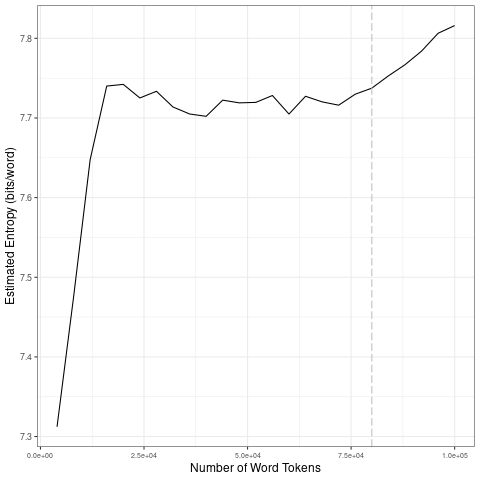

Data behind this chart, as committed beside it:
file, entropy.Corpus.Size, entropy.Entropy, sd.Corpus.Size, sd.SD
data/streams-clean/by_lang_w_P_A_E/es_to…, 4000, 7.312, 20000, 0.1865
data/streams-clean/by_lang_w_P_A_E/es_to…, 8000, 7.475, 40000, 0.01332
data/streams-clean/by_lang_w_P_A_E/es_to…, 12000, 7.648, 60000, 0.008583
data/streams-clean/by_lang_w_P_A_E/es_to…, 16000, 7.74, 80000, 0.008358
data/streams-clean/by_lang_w_P_A_E/es_to…, 20000, 7.742, 1e+05, 0.02638
data/streams-clean/by_lang_w_P_A_E/es_to…, 24000, 7.725, 20000, 0.1865
data/streams-clean/by_lang_w_P_A_E/es_to…, 28000, 7.734, 40000, 0.01332
data/streams-clean/by_lang_w_P_A_E/es_to…, 32000, 7.714, 60000, 0.008583
data/streams-clean/by_lang_w_P_A_E/es_to…, 36000, 7.705, 80000, 0.008358
data/streams-clean/by_lang_w_P_A_E/es_to…, 40000, 7.702, 1e+05, 0.02638
data/streams-clean/by_lang_w_P_A_E/es_to…, 44000, 7.722, 20000, 0.1865
data/streams-clean/by_lang_w_P_A_E/es_to…, 48000, 7.719, 40000, 0.01332
data/streams-clean/by_lang_w_P_A_E/es_to…, 52000, 7.72, 60000, 0.008583
data/streams-clean/by_lang_w_P_A_E/es_to…, 56000, 7.728, 80000, 0.008358
data/streams-clean/by_lang_w_P_A_E/es_to…, 60000, 7.705, 1e+05, 0.02638
data/streams-clean/by_lang_w_P_A_E/es_to…, 64000, 7.727, 20000, 0.1865
data/streams-clean/by_lang_w_P_A_E/es_to…, 68000, 7.72, 40000, 0.01332
data/streams-clean/by_lang_w_P_A_E/es_to…, 72000, 7.716, 60000, 0.008583
data/streams-clean/by_lang_w_P_A_E/es_to…, 76000, 7.73, 80000, 0.008358
data/streams-clean/by_lang_w_P_A_E/es_to…, 80000, 7.737, 1e+05, 0.02638
data/streams-clean/by_lang_w_P_A_E/es_to…, 84000, 7.753, 20000, 0.1865
data/streams-clean/by_lang_w_P_A_E/es_to…, 88000, 7.767, 40000, 0.01332
data/streams-clean/by_lang_w_P_A_E/es_to…, 92000, 7.784, 60000, 0.008583
data/streams-clean/by_lang_w_P_A_E/es_to…, 96000, 7.806, 80000, 0.008358
data/streams-clean/by_lang_w_P_A_E/es_to…, 1e+05, 7.816, 1e+05, 0.02638
